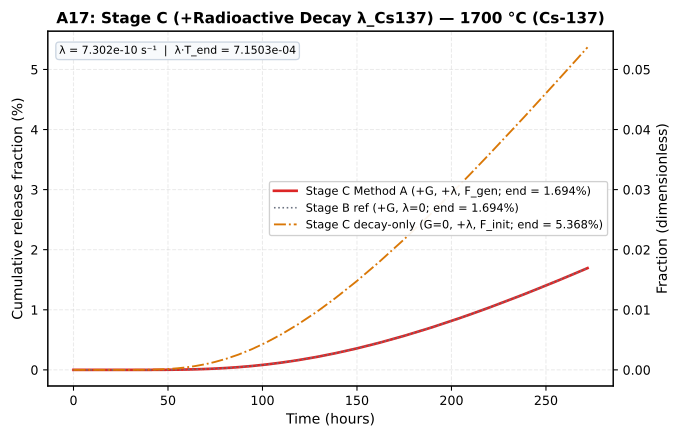

The table this chart was drawn from, first rows:
time_h, stage_c_method_a_pct, stage_c_method_b_pct, stage_b_ref_pct, stage_c_decay_only_pct
0.0, 0.0, , 0.0, 0.0
0.05, 4.878148832221977e-84, , 4.878180401027479e-84, 1.0034394044479597e-83
0.054, 5.899671587413291e-84, , 5.899709776744773e-84, 1.188661070344238e-83
0.05832, 3.3343323163687685e-83, , 3.334354016158509e-83, 9.674556647078026e-83
0.06299, 6.298246686606413e-83, , 6.2982876977212725e-83, 1.8839323869950545e-82
0.06802, 9.499274206463065e-83, , 9.499336073809055e-83, 2.8737272470652856e-82
0.07347, 1.2956383927908256e-82, , 1.2956468319983864e-82, 3.942705695941138e-82
0.07934, 1.6690062427069052e-82, , 1.6690171145852652e-82, 5.097202420727054e-82
0.08569, 8.760019845034843e-82, , 8.760077219020723e-82, 3.3692044537931246e-81
0.09255, 1.8870197285724883e-81, , 1.8870320967441395e-81, 7.491636071946493e-81
0.09995, 2.9789188921670133e-81, , 2.9789384215735718e-81, 1.1943862219552132e-80
0.1079, 4.183594143317956e-81, , 4.1836215747618874e-81, 1.675226645896622e-80
0.1166, 2.7994345327591038e-80, , 2.799452994956982e-80, 1.3624702770676914e-79
0.1259, 5.370995660660595e-80, , 5.371031099436236e-80, 2.6587945714651373e-79
0.136, 1.2441890684351484e-79, , 1.2441973001202431e-79, 6.502263600157884e-79
0.1469, 5.948260476648641e-79, , 5.948299966546283e-79, 3.464692131440711e-78
0.1586, 1.1028657597519216e-78, , 1.1028730846286404e-78, 6.504315164579628e-78
0.1713, 6.741064853132625e-78, , 6.741109881840122e-78, 4.501597468390794e-77
0.185, 1.4759410358199763e-77, , 1.475950901607471e-77, 1.003751331483587e-76
0.1998, 9.312759967918596e-77, , 9.312822579749648e-77, 7.055421866967296e-76
0.2158, 2.0458937430977588e-76, , 2.0459075076704588e-76, 1.5754440664372686e-75
0.233, 1.4822517424329355e-75, , 1.4822617755597636e-75, 1.2611928476342255e-74
0.2517, 8.556788242772583e-75, , 8.556846486301004e-75, 7.881364214995623e-74
0.2718, 3.419736674916859e-74, , 3.4197600392192725e-74, 3.2677665878724756e-73
0.2936, 1.7223772732967943e-73, , 1.7223890834220405e-73, 1.7605033024693022e-72
0.3171, 1.240197733373998e-72, , 1.2402062898229906e-72, 1.364294497827292e-71
0.3424, 8.888552688598553e-72, , 8.888614393526423e-72, 1.0461395764651861e-70
0.3698, 6.4981732615629264e-71, , 6.4982186559096885e-71, 8.148628713154314e-70
0.3994, 4.862924130779521e-70, , 4.862958318644537e-70, 6.475196521706981e-69
0.4314, 3.6653510335255915e-69, , 3.6653769681490014e-69, 5.164359760584605e-68
0.4659, 5.001499892027545e-68, , 5.001535649272517e-68, 7.563368467723246e-67
0.5031, 4.917888625200452e-67, , 4.917924053042833e-67, 7.911353743980002e-66
0.5434, 5.566572524258778e-66, , 5.566613003401193e-66, 9.383733940216764e-65
0.5869, 6.878308624903634e-65, , 6.878359099035594e-65, 1.2433627403284537e-63
0.6338, 1.060848067155671e-63, , 1.0608559406073294e-63, 2.0325773342544332e-62
0.6845, 1.6278303094348043e-62, , 1.6278425294420021e-62, 3.290603250226949e-61
0.7393, 2.710662242508334e-61, , 2.7106828370028818e-61, 5.787078369232361e-60
0.7984, 4.8107017297700847e-60, , 4.8107387412637194e-60, 1.0850133870850123e-58
0.8623, 8.353246543482669e-59, , 8.353311625141529e-59, 1.9825170214587298e-57
0.9313, 2.1127533874930606e-57, , 2.1127701175757798e-57, 5.266554604274901e-56
1.006, 4.939274686009494e-56, , 4.939314425546508e-56, 1.284291871338021e-54
1.086, 1.2533593284353558e-54, , 1.2533695843807785e-54, 3.4096041716597214e-53
1.173, 3.4874364612471264e-53, , 3.4874655208905675e-53, 9.965514845025654e-52
1.267, 9.343693337868124e-52, , 9.34377262947036e-52, 2.7939414139303663e-50
1.368, 3.127467263565333e-50, , 3.1274943765922314e-50, 9.715480343982403e-49
1.478, 1.0299345313528617e-48, , 1.0299436578526137e-48, 3.320951174268496e-47
1.596, 3.5939136163698714e-47, , 3.593946221066202e-47, 1.1861336208007282e-45
1.724, 1.2892266604884876e-45, , 1.2892386481039726e-45, 4.4425118682416163e-44
1.862, 4.776124432028747e-44, , 4.77617002302342e-44, 1.6945375243602944e-42
2.011, 1.939926175334253e-42, , 1.9399452360529528e-42, 7.029757876428124e-41
2.171, 7.57526521706687e-41, , 7.575341897117562e-41, 2.80554587451581e-39
2.345, 2.8941622921119034e-39, , 2.8941925110021462e-39, 1.0968264735158587e-37
2.533, 1.137023408630674e-37, , 1.1370356839782495e-37, 4.374249487675556e-36
2.735, 4.4310334670790523e-36, , 4.431083031408413e-36, 1.7172916573973655e-34
2.954, 1.653805743117997e-34, , 1.6538249395165665e-34, 6.47019896660959e-33
3.19, 5.908616865436248e-33, , 5.908688163322155e-33, 2.316853483872913e-31
3.446, 2.0216841909742935e-31, , 2.021709602998627e-31, 7.96167513211867e-30
3.721, 6.470103957820352e-30, , 6.470188825171514e-30, 2.5422345368741786e-28
4.019, 1.9445663151483822e-28, , 1.944592987700986e-28, 7.584474881498167e-27
4.341, 5.4200045290401405e-27, , 5.420082427435551e-27, 2.0890473290528125e-25
... 62 more rows
